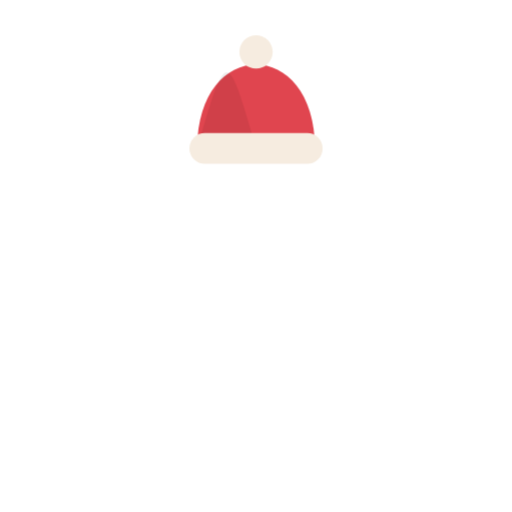
t = 0.00 s
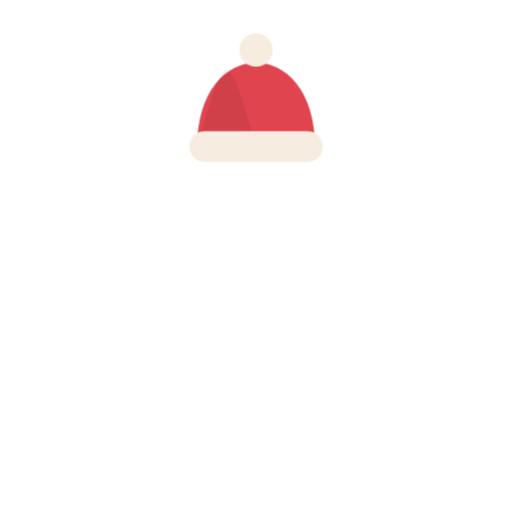
t = 0.55 s
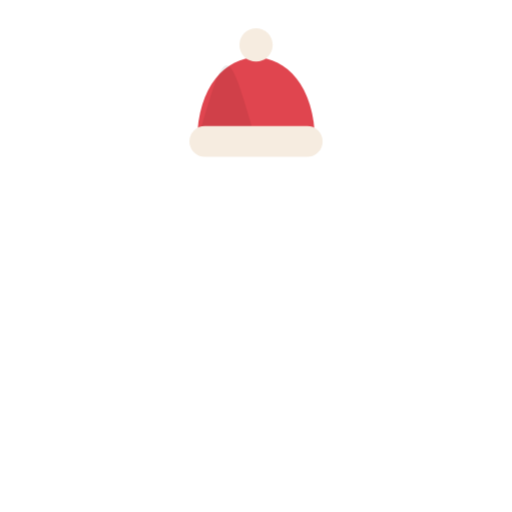
t = 1.27 s
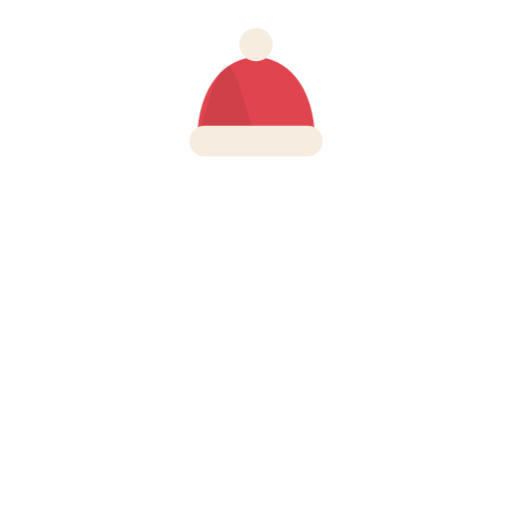
t = 1.83 s
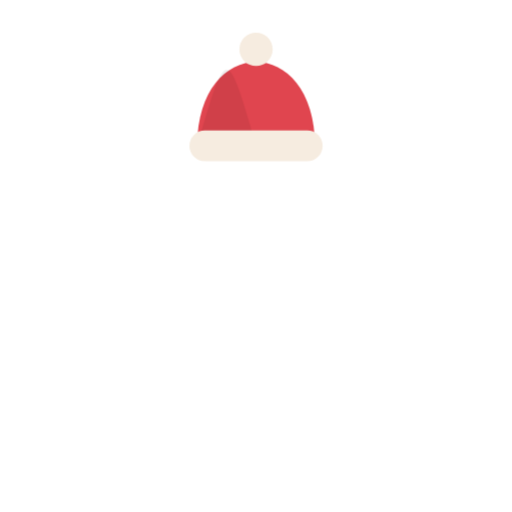
t = 2.55 s
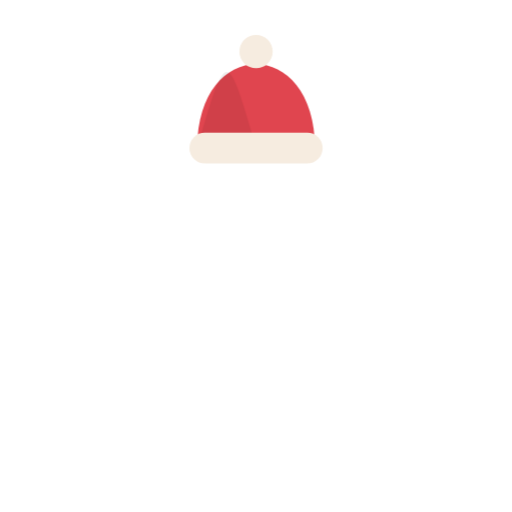
t = 2.95 s

The animated SVG that drew these frames (rendered in a browser with its animation timeline set to each time). Animation: 2 CSS @keyframes rules; one cycle of 3.75 s, repeats indefinitely.

<svg xmlns="http://www.w3.org/2000/svg" viewBox="0 0 200 200" role="img" aria-label="hat for Daisy the deer">
  <style>
    .bob   { animation: a-bob 3.2s ease-in-out infinite; transform-box: fill-box; transform-origin: center bottom; }
    .footL { animation: a-step 1.1s ease-in-out infinite; transform-box: fill-box; transform-origin: center bottom; }
    .footR { animation: a-step 1.1s ease-in-out infinite .55s; transform-box: fill-box; transform-origin: center bottom; }
    @keyframes a-bob  { 0%,100% { transform: translateY(0); } 50% { transform: translateY(-3px); } }
    @keyframes a-step { 0%,100% { transform: translateY(0); } 30% { transform: translateY(-6px) rotate(-4deg); } }
    @media (prefers-reduced-motion: reduce) { .bob,.footL,.footR { animation: none !important; } }
  </style>
  <g class="bob"><path d="M77 58 C 77 14.3 123 14.3 123 58 Z" fill="#e0454f" /><path d="M100 58 C 88.5 18.3 88.5 18.3 77 58 Z" fill="#000000" opacity="0.07"/><rect x="74" y="52" width="52" height="12" rx="6" fill="#f6ece0"/><circle cx="100" cy="20.28" r="6.5" fill="#f6ece0" /></g>
</svg>
